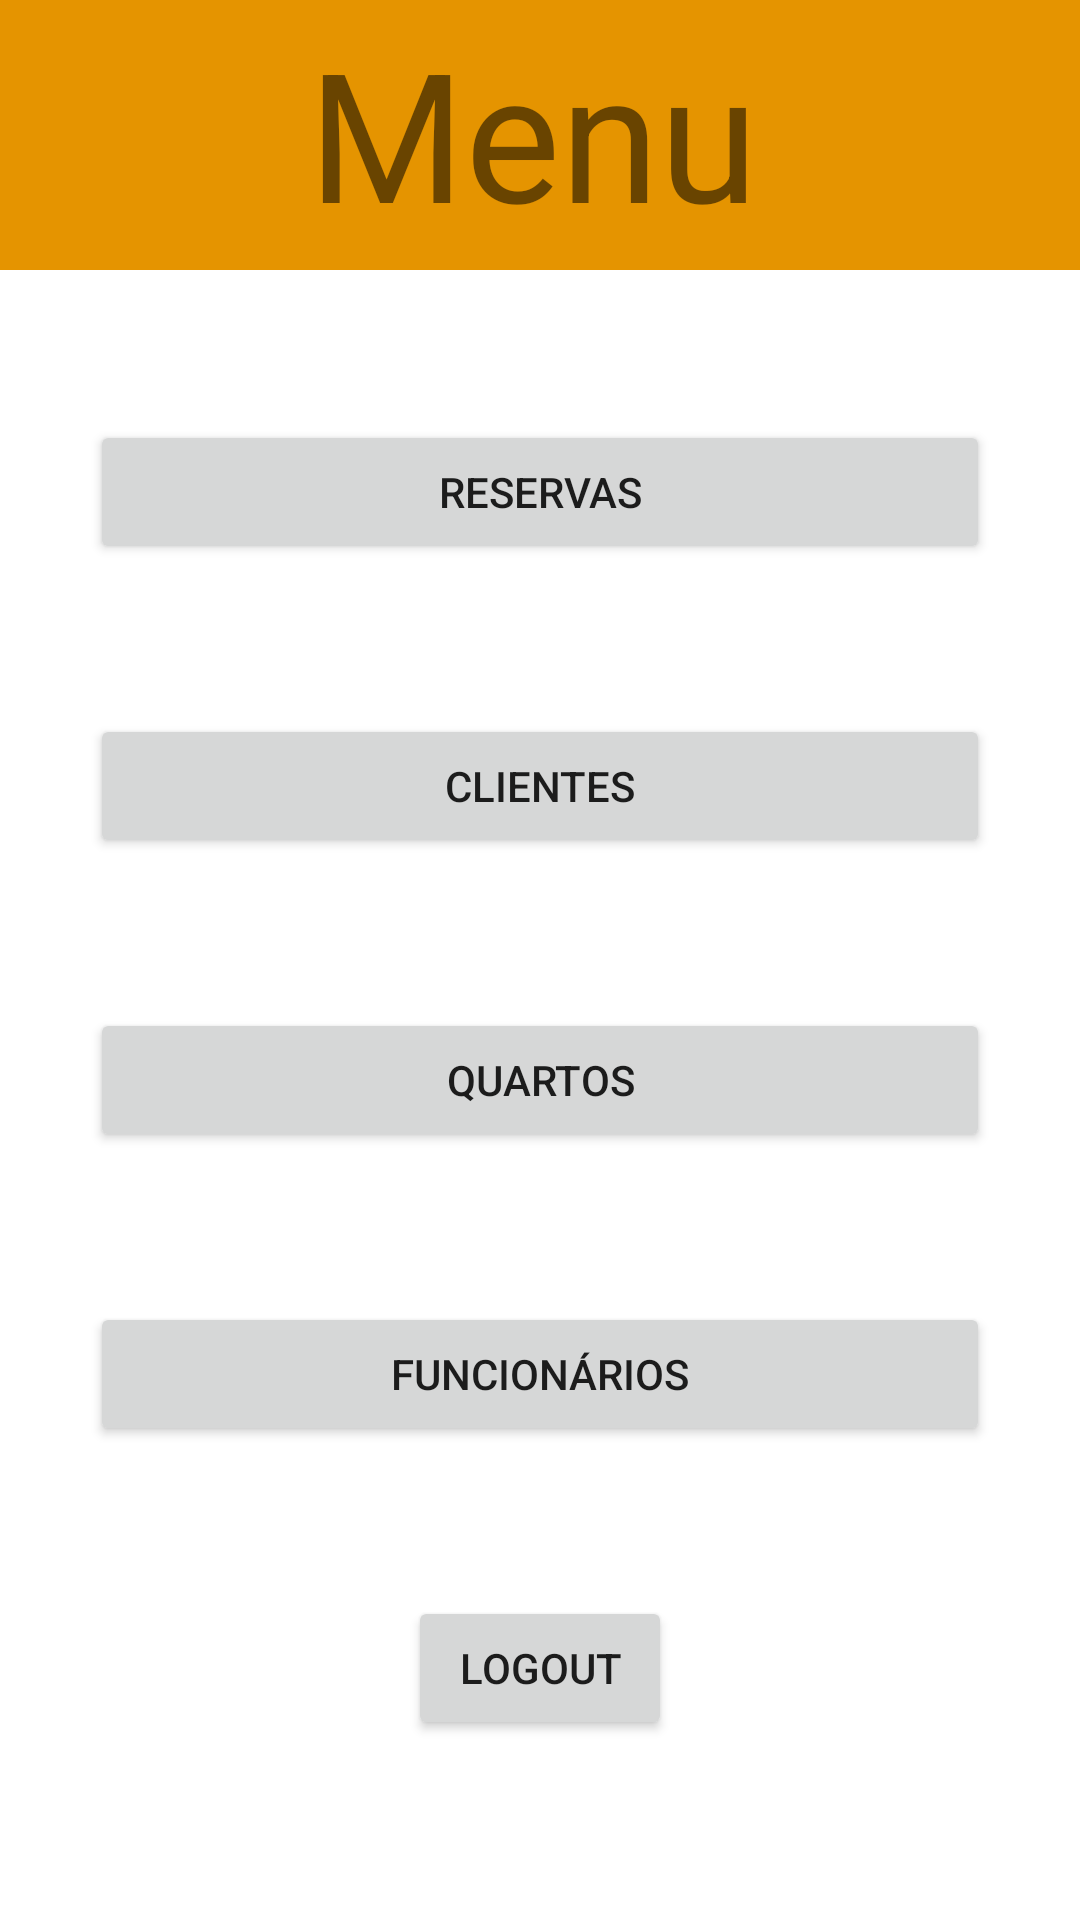

Produce the Android XML layout that renders to this screen, including the resource entries it uses.
<!-- AndroidManifest.xml: application theme Theme.Hotel -->
<!-- res/layout/activity_menu.xml -->
<?xml version="1.0" encoding="utf-8"?>

<androidx.constraintlayout.widget.ConstraintLayout xmlns:android="http://schemas.android.com/apk/res/android"
    xmlns:app="http://schemas.android.com/apk/res-auto"
    xmlns:tools="http://schemas.android.com/tools"
    android:layout_width="match_parent"
    android:layout_height="match_parent"
    tools:context=".MenuActivity">

    <androidx.constraintlayout.widget.ConstraintLayout
        android:id="@+id/constraintLayout2"
        android:layout_width="match_parent"
        android:layout_height="match_parent"
        android:layout_marginBottom="550dp"
        android:background="#e59400"
        app:layout_constraintBottom_toBottomOf="parent"
        app:layout_constraintEnd_toEndOf="parent"
        app:layout_constraintHorizontal_bias="1.0"
        app:layout_constraintStart_toStartOf="parent"
        app:layout_constraintTop_toTopOf="parent"
        app:layout_constraintVertical_bias="1.0">

        <TextView
            android:id="@+id/textView"
            android:layout_width="155dp"
            android:layout_height="82dp"
            android:text="Menu"
            android:textSize="60sp"
            app:layout_constraintBottom_toBottomOf="parent"
            app:layout_constraintEnd_toEndOf="parent"
            app:layout_constraintStart_toStartOf="parent"
            app:layout_constraintTop_toTopOf="parent" />

        <ImageView
            android:id="@+id/imageView3"
            android:layout_width="83dp"
            android:layout_height="93dp"
            android:src="@drawable/ic_baseline_keyboard_arrow_left_24"
            app:layout_constraintBottom_toBottomOf="@+id/textView"
            app:layout_constraintEnd_toStartOf="@+id/textView"
            app:layout_constraintStart_toStartOf="parent"
            app:layout_constraintTop_toTopOf="@+id/textView" />

        <ImageView
            android:id="@+id/imageView4"
            android:layout_width="83dp"
            android:layout_height="93dp"
            android:src="@drawable/ic_baseline_keyboard_arrow_right_24"
            app:layout_constraintBottom_toBottomOf="@+id/textView"
            app:layout_constraintEnd_toEndOf="parent"
            app:layout_constraintStart_toEndOf="@+id/textView"
            app:layout_constraintTop_toTopOf="@+id/textView" />

    </androidx.constraintlayout.widget.ConstraintLayout>

    <Button
        android:id="@+id/button"
        android:layout_width="300dp"
        android:layout_height="wrap_content"
        android:layout_marginTop="50dp"
        android:onClick="clientesClicado"
        android:text="Clientes"
        app:layout_constraintEnd_toEndOf="@+id/button2"
        app:layout_constraintStart_toStartOf="@+id/button2"
        app:layout_constraintTop_toBottomOf="@+id/button2" />

    <Button
        android:id="@+id/button2"
        android:layout_width="300dp"
        android:layout_height="wrap_content"
        android:layout_marginTop="50dp"
        android:onClick="reservasClicado"
        android:text="Reservas"
        app:layout_constraintEnd_toEndOf="parent"
        app:layout_constraintStart_toStartOf="parent"
        app:layout_constraintTop_toBottomOf="@+id/constraintLayout2" />

    <Button
        android:id="@+id/button3"
        android:layout_width="300dp"
        android:layout_height="wrap_content"
        android:layout_marginTop="50dp"
        android:onClick="quartosClicado"
        android:text="Quartos"
        app:layout_constraintEnd_toEndOf="@+id/button"
        app:layout_constraintStart_toStartOf="@+id/button"
        app:layout_constraintTop_toBottomOf="@+id/button" />

    <Button
        android:id="@+id/button7"
        android:layout_width="300dp"
        android:layout_height="wrap_content"
        android:layout_marginTop="50dp"
        android:onClick="funcionariosClicado"
        android:text="Funcionários"
        app:layout_constraintEnd_toEndOf="@+id/button3"
        app:layout_constraintStart_toStartOf="@+id/button3"
        app:layout_constraintTop_toBottomOf="@+id/button3" />

    <Button
        android:id="@+id/button8"
        android:layout_width="wrap_content"
        android:layout_height="wrap_content"
        android:layout_marginTop="50dp"
        android:onClick="logoutClicado"
        android:text="Logout"
        app:layout_constraintEnd_toEndOf="@+id/button7"
        app:layout_constraintStart_toStartOf="@+id/button7"
        app:layout_constraintTop_toBottomOf="@+id/button7" />

</androidx.constraintlayout.widget.ConstraintLayout>
<!-- resources referenced by this layout -->
<resources>
  <style name="Theme.Hotel" parent="Theme.MaterialComponents.DayNight.DarkActionBar">
          
          <item name="colorPrimary">@color/purple_500</item>
          <item name="colorPrimaryVariant">@color/purple_700</item>
          <item name="colorOnPrimary">@color/white</item>
          
          <item name="colorSecondary">@color/teal_200</item>
          <item name="colorSecondaryVariant">@color/teal_700</item>
          <item name="colorOnSecondary">@color/black</item>
          
          <item name="android:statusBarColor" tools:targetApi="l">?attr/colorPrimaryVariant</item>
          
      </style>
  <!-- not gathered from this repository: default colours our renderer supplied (Android Studio template values) -->
  <color name="purple_500">#FF6200EE</color>
  <color name="purple_700">#FF3700B3</color>
  <color name="teal_200">#FF03DAC5</color>
  <color name="teal_700">#FF018786</color>
  <color name="black">#FF000000</color>
  <color name="white">#FFFFFFFF</color>
</resources>
